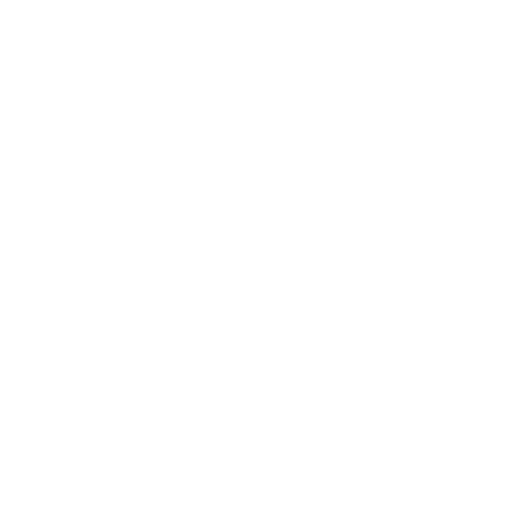
t = 0.00 s
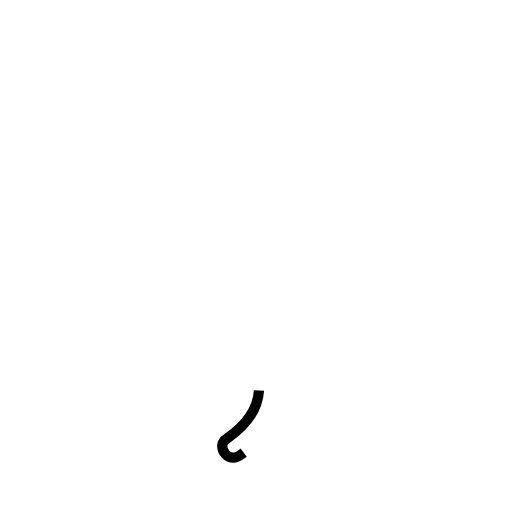
t = 0.29 s
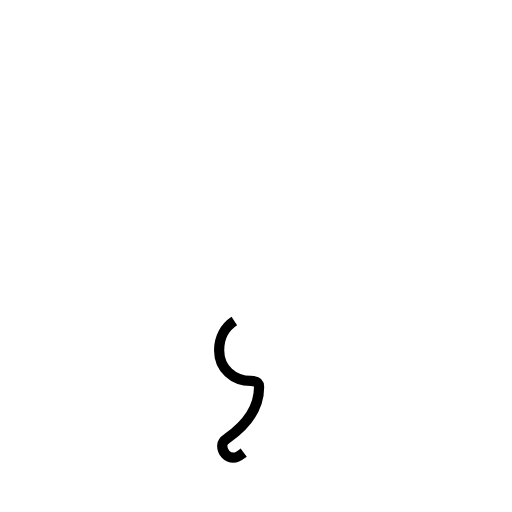
t = 0.58 s
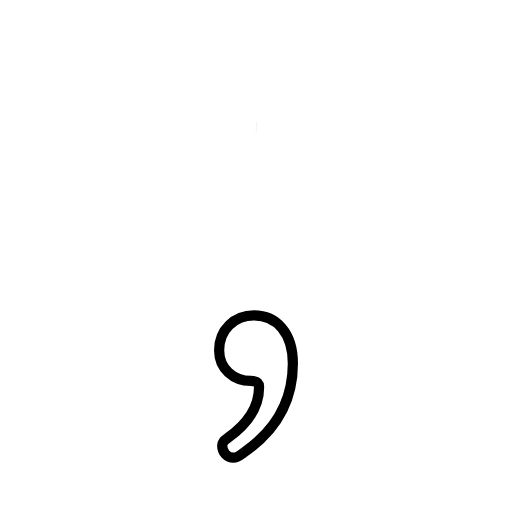
t = 1.16 s
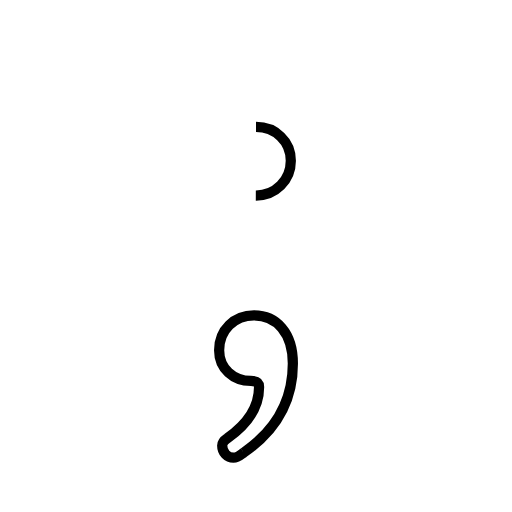
t = 1.48 s
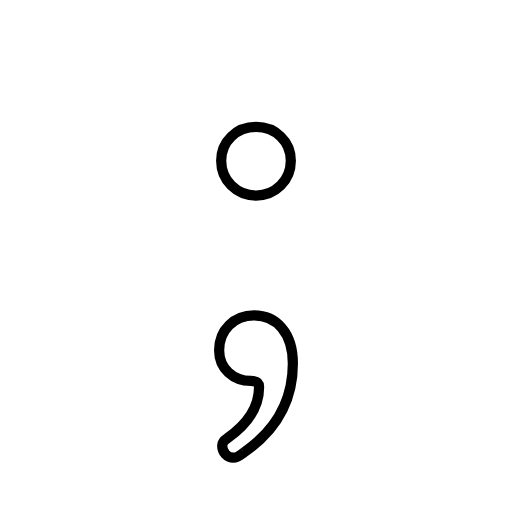
t = 1.79 s

The animated SVG that drew these frames (rendered in a browser with its animation timeline set to each time). Animation: 2 SMIL elements (animate=2); one cycle of 1.79 s.

<?xml version='1.0' encoding='utf-8'?>
<svg viewBox="0.0 -6.0 50.0 50.0" version="1.1" xmlns="http://www.w3.org/2000/svg"><rect x="-1000" y="-1000" width="2000" height="2000" stroke="white" fill="white" /><g style="fill:none;stroke:#000000;stroke-width:1"><path d="M 23.8 0.2 C 23.4 0.5 23.2 0.7 22.8 0.7 C 22.2 0.7 21.7 0.2 21.7 -0.5 C 21.7 -0.8 21.9 -1.0 22.2 -1.2 C 24.2 -2.6 25.3 -4.2 25.3 -6.2 C 25.3 -6.6 25.1 -6.8 24.5 -6.8 C 22.8 -6.8 21.4 -8.0 21.4 -9.8 C 21.4 -11.8 22.9 -13.2 24.8 -13.2 C 27.0 -13.2 28.6 -11.5 28.6 -8.5 C 28.6 -4.8 27.0 -2.0 23.8 0.2 Z " transform="translate(0.0 38.0)" stroke-dasharray="38.5286800653553" stroke-dashoffset="38.5286800653553"><animate attributeName="stroke-dashoffset" from="38.5286800653553" to="0" dur="1.155860401960659s" begin="0s; anim_end.end" fill="freeze" id="anim0" /></path><path d="M 25.0 -31.6 C 26.9 -31.6 28.4 -30.2 28.4 -28.3 C 28.4 -26.4 26.9 -24.9 25.0 -24.9 C 23.1 -24.9 21.6 -26.4 21.6 -28.3 C 21.6 -30.2 23.1 -31.6 25.0 -31.6 Z" transform="translate(0.0 38.0)" stroke-dasharray="21.272741171646665" stroke-dashoffset="21.272741171646665"><animate attributeName="stroke-dashoffset" from="21.272741171646665" to="0" dur="0.6381822351493999s" begin="anim0.end" fill="freeze" id="anim_end" /></path></g></svg>
